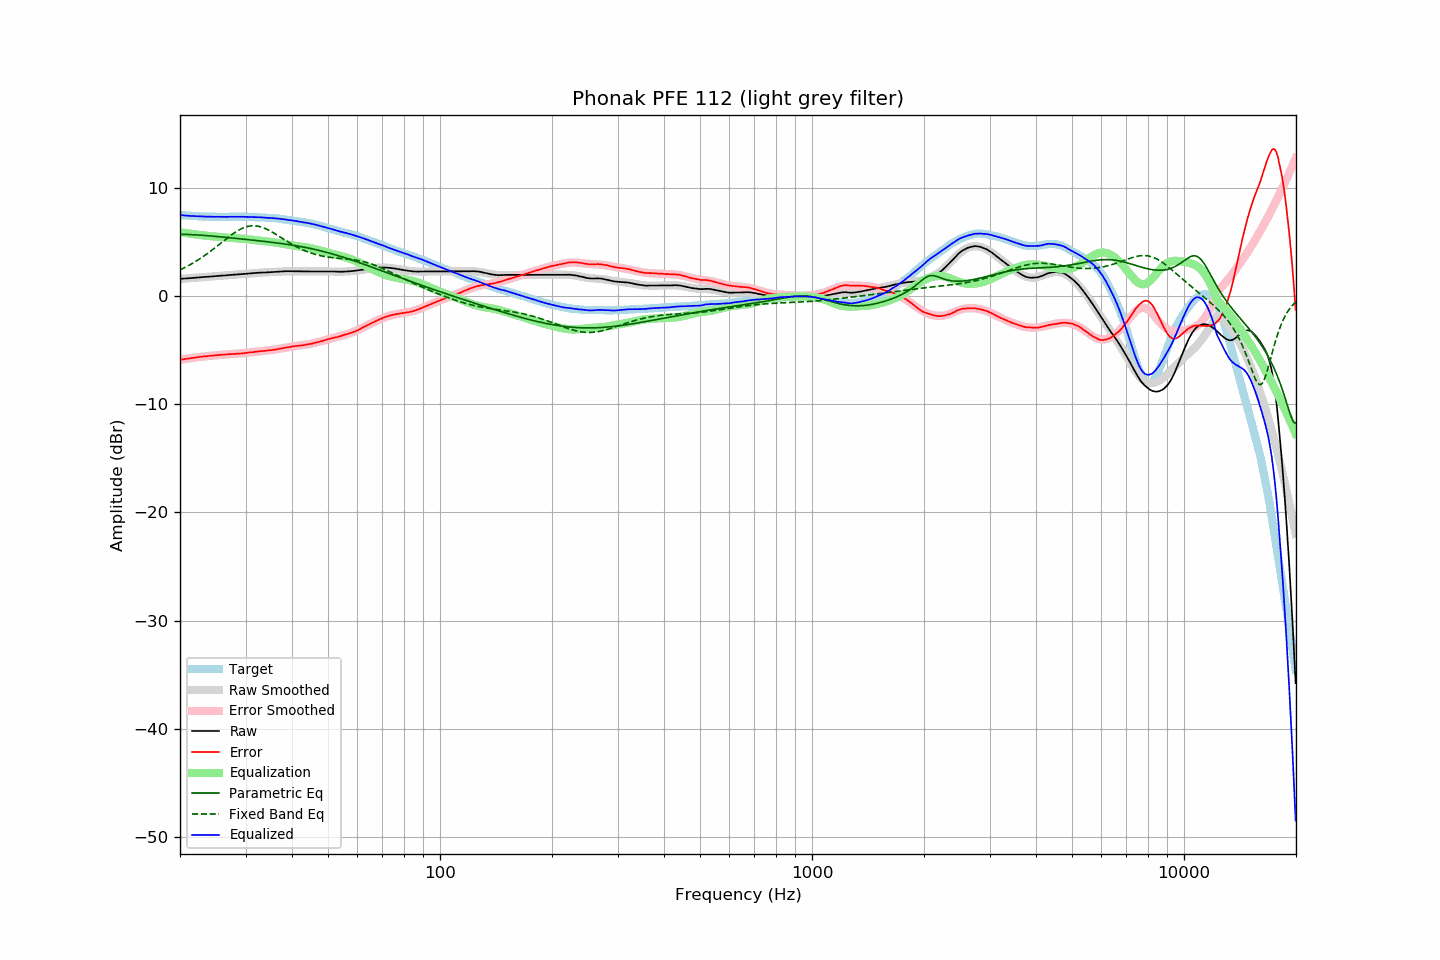

The data file committed next to this chart (first rows):
frequency, raw, error, smoothed, error_smoothed, equalization, parametric_eq, fixed_band_eq, equalized_raw, equalized_smoothed, target
20.00, 1.58, -5.89, 1.58, -5.90, 5.90, 5.70, 2.42, 7.48, 7.48, 7.47
20.20, 1.59, -5.87, 1.59, -5.88, 5.88, 5.70, 2.49, 7.47, 7.47, 7.46
20.40, 1.60, -5.85, 1.60, -5.85, 5.85, 5.70, 2.56, 7.45, 7.45, 7.45
20.61, 1.61, -5.83, 1.61, -5.83, 5.83, 5.69, 2.63, 7.44, 7.44, 7.44
20.81, 1.62, -5.80, 1.62, -5.81, 5.81, 5.69, 2.71, 7.43, 7.43, 7.42
21.02, 1.63, -5.78, 1.63, -5.78, 5.78, 5.68, 2.79, 7.41, 7.42, 7.41
21.23, 1.64, -5.76, 1.65, -5.76, 5.76, 5.68, 2.87, 7.40, 7.41, 7.40
21.44, 1.66, -5.75, 1.66, -5.74, 5.74, 5.67, 2.95, 7.40, 7.40, 7.41
21.66, 1.67, -5.72, 1.67, -5.72, 5.72, 5.66, 3.04, 7.39, 7.39, 7.39
21.87, 1.68, -5.71, 1.68, -5.70, 5.70, 5.65, 3.13, 7.38, 7.38, 7.39
22.09, 1.69, -5.68, 1.69, -5.68, 5.68, 5.65, 3.22, 7.37, 7.37, 7.37
22.31, 1.71, -5.65, 1.70, -5.66, 5.66, 5.64, 3.31, 7.37, 7.37, 7.36
22.54, 1.72, -5.63, 1.72, -5.65, 5.65, 5.63, 3.40, 7.36, 7.36, 7.35
22.76, 1.73, -5.62, 1.73, -5.63, 5.63, 5.62, 3.50, 7.36, 7.35, 7.35
22.99, 1.74, -5.60, 1.74, -5.61, 5.61, 5.61, 3.60, 7.35, 7.35, 7.34
23.22, 1.75, -5.58, 1.75, -5.59, 5.59, 5.60, 3.71, 7.34, 7.34, 7.33
23.45, 1.76, -5.58, 1.76, -5.58, 5.58, 5.59, 3.81, 7.34, 7.34, 7.34
23.69, 1.77, -5.56, 1.78, -5.56, 5.56, 5.57, 3.92, 7.33, 7.33, 7.33
23.92, 1.79, -5.53, 1.79, -5.54, 5.54, 5.56, 4.03, 7.33, 7.33, 7.32
24.16, 1.80, -5.53, 1.80, -5.53, 5.53, 5.55, 4.14, 7.33, 7.33, 7.33
24.40, 1.81, -5.52, 1.81, -5.52, 5.52, 5.54, 4.25, 7.33, 7.33, 7.33
24.65, 1.82, -5.50, 1.82, -5.50, 5.50, 5.52, 4.37, 7.32, 7.32, 7.32
24.89, 1.83, -5.49, 1.83, -5.49, 5.49, 5.51, 4.48, 7.32, 7.32, 7.32
25.14, 1.85, -5.46, 1.85, -5.48, 5.48, 5.50, 4.60, 7.33, 7.32, 7.31
25.39, 1.86, -5.45, 1.86, -5.46, 5.46, 5.48, 4.72, 7.32, 7.32, 7.31
25.65, 1.87, -5.44, 1.87, -5.45, 5.45, 5.47, 4.84, 7.32, 7.32, 7.31
25.91, 1.88, -5.43, 1.88, -5.44, 5.44, 5.46, 4.95, 7.32, 7.32, 7.31
26.16, 1.89, -5.43, 1.89, -5.42, 5.42, 5.44, 5.07, 7.31, 7.31, 7.32
26.43, 1.90, -5.41, 1.90, -5.41, 5.41, 5.43, 5.19, 7.31, 7.32, 7.31
26.69, 1.91, -5.40, 1.91, -5.40, 5.40, 5.41, 5.31, 7.31, 7.32, 7.31
26.96, 1.93, -5.38, 1.93, -5.39, 5.39, 5.40, 5.42, 7.32, 7.32, 7.31
27.23, 1.94, -5.37, 1.94, -5.38, 5.38, 5.38, 5.54, 7.32, 7.32, 7.31
27.50, 1.95, -5.36, 1.95, -5.37, 5.37, 5.37, 5.65, 7.32, 7.32, 7.31
27.77, 1.96, -5.36, 1.96, -5.36, 5.36, 5.35, 5.75, 7.32, 7.32, 7.32
28.05, 1.97, -5.34, 1.97, -5.35, 5.35, 5.34, 5.85, 7.32, 7.32, 7.31
28.33, 1.98, -5.34, 1.98, -5.34, 5.34, 5.32, 5.95, 7.32, 7.32, 7.32
28.62, 1.99, -5.33, 1.99, -5.33, 5.33, 5.31, 6.04, 7.32, 7.32, 7.32
28.90, 2.01, -5.32, 2.01, -5.32, 5.32, 5.29, 6.12, 7.33, 7.32, 7.33
29.19, 2.02, -5.31, 2.02, -5.31, 5.31, 5.27, 6.20, 7.33, 7.32, 7.33
29.48, 2.03, -5.29, 2.03, -5.29, 5.29, 5.26, 6.27, 7.32, 7.32, 7.32
29.78, 2.04, -5.28, 2.04, -5.28, 5.28, 5.24, 6.33, 7.32, 7.32, 7.32
30.08, 2.05, -5.27, 2.05, -5.26, 5.26, 5.23, 6.38, 7.31, 7.32, 7.32
30.38, 2.07, -5.24, 2.07, -5.25, 5.25, 5.21, 6.42, 7.32, 7.31, 7.30
30.68, 2.08, -5.22, 2.08, -5.23, 5.23, 5.20, 6.46, 7.31, 7.31, 7.30
30.99, 2.09, -5.21, 2.09, -5.21, 5.21, 5.18, 6.48, 7.30, 7.30, 7.30
31.30, 2.10, -5.20, 2.10, -5.20, 5.20, 5.16, 6.49, 7.30, 7.30, 7.30
31.61, 2.11, -5.18, 2.11, -5.18, 5.18, 5.15, 6.49, 7.29, 7.29, 7.29
31.93, 2.13, -5.15, 2.12, -5.16, 5.16, 5.13, 6.48, 7.29, 7.28, 7.27
32.24, 2.14, -5.14, 2.13, -5.14, 5.14, 5.12, 6.46, 7.28, 7.28, 7.28
32.57, 2.15, -5.11, 2.14, -5.13, 5.13, 5.10, 6.44, 7.28, 7.27, 7.26
32.89, 2.16, -5.10, 2.15, -5.11, 5.11, 5.08, 6.40, 7.27, 7.26, 7.26
33.22, 2.16, -5.09, 2.16, -5.10, 5.10, 5.07, 6.35, 7.26, 7.26, 7.25
33.55, 2.17, -5.08, 2.17, -5.08, 5.08, 5.05, 6.30, 7.25, 7.25, 7.25
33.89, 2.17, -5.07, 2.18, -5.07, 5.07, 5.03, 6.24, 7.24, 7.24, 7.24
34.23, 2.18, -5.04, 2.19, -5.05, 5.05, 5.02, 6.17, 7.23, 7.24, 7.22
34.57, 2.19, -5.03, 2.20, -5.03, 5.03, 5.00, 6.10, 7.22, 7.23, 7.22
34.92, 2.20, -5.00, 2.20, -5.01, 5.01, 4.98, 6.02, 7.21, 7.22, 7.20
35.27, 2.21, -5.01, 2.21, -4.99, 4.99, 4.96, 5.94, 7.20, 7.21, 7.22
35.62, 2.22, -4.97, 2.22, -4.97, 4.97, 4.94, 5.85, 7.19, 7.20, 7.19
35.97, 2.23, -4.96, 2.23, -4.95, 4.95, 4.93, 5.76, 7.18, 7.18, 7.19
... 635 more rows
